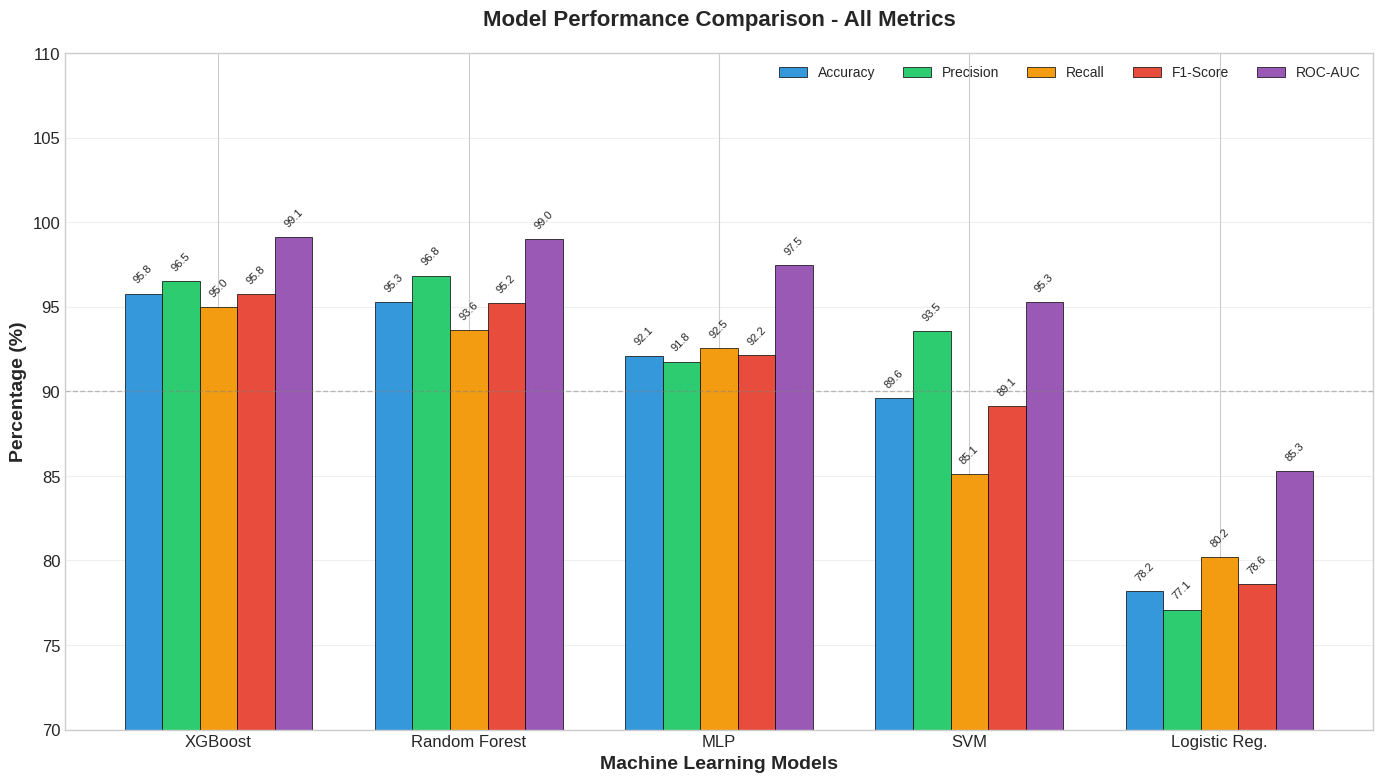
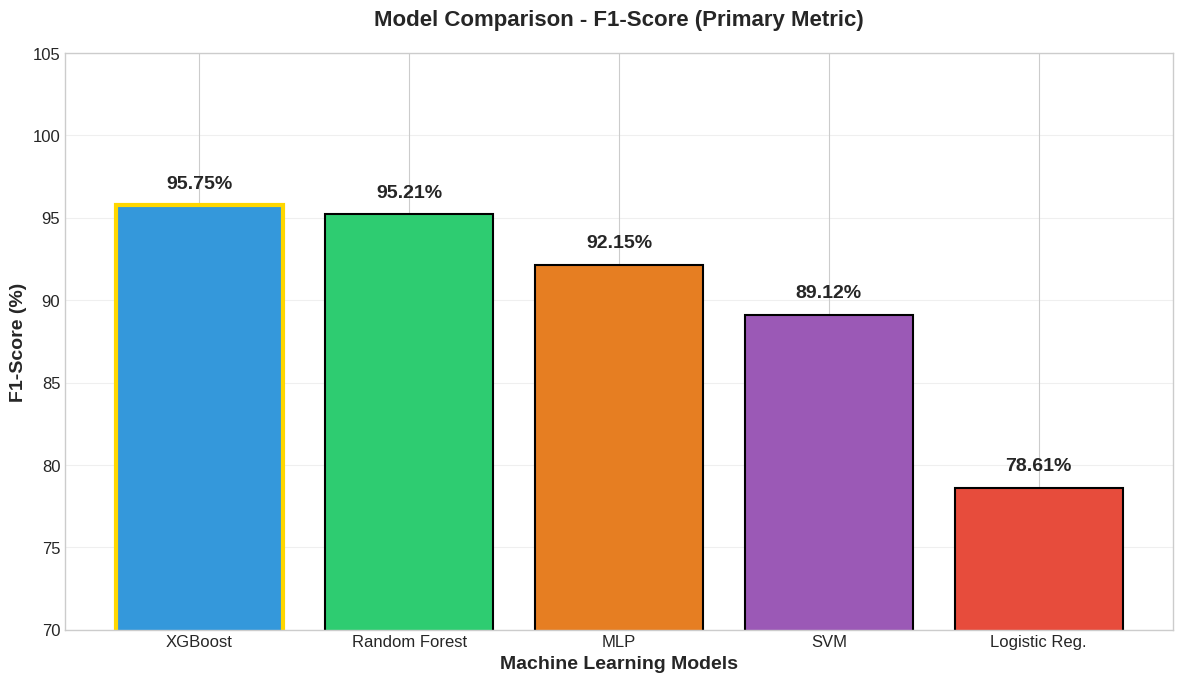
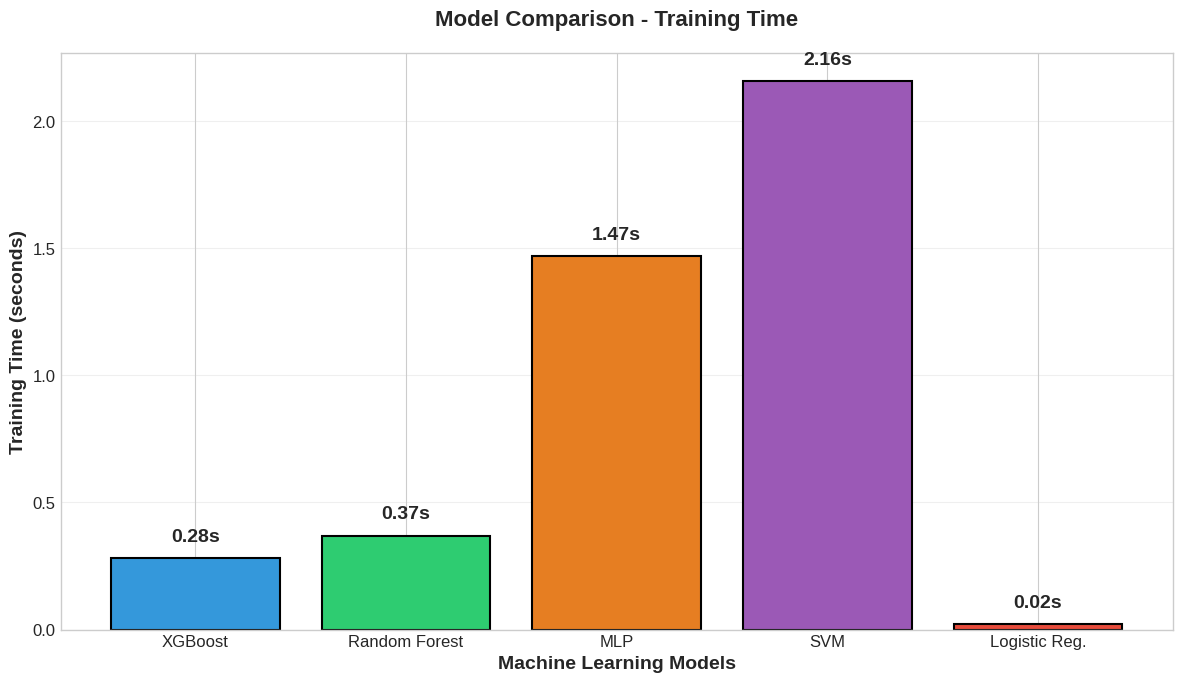
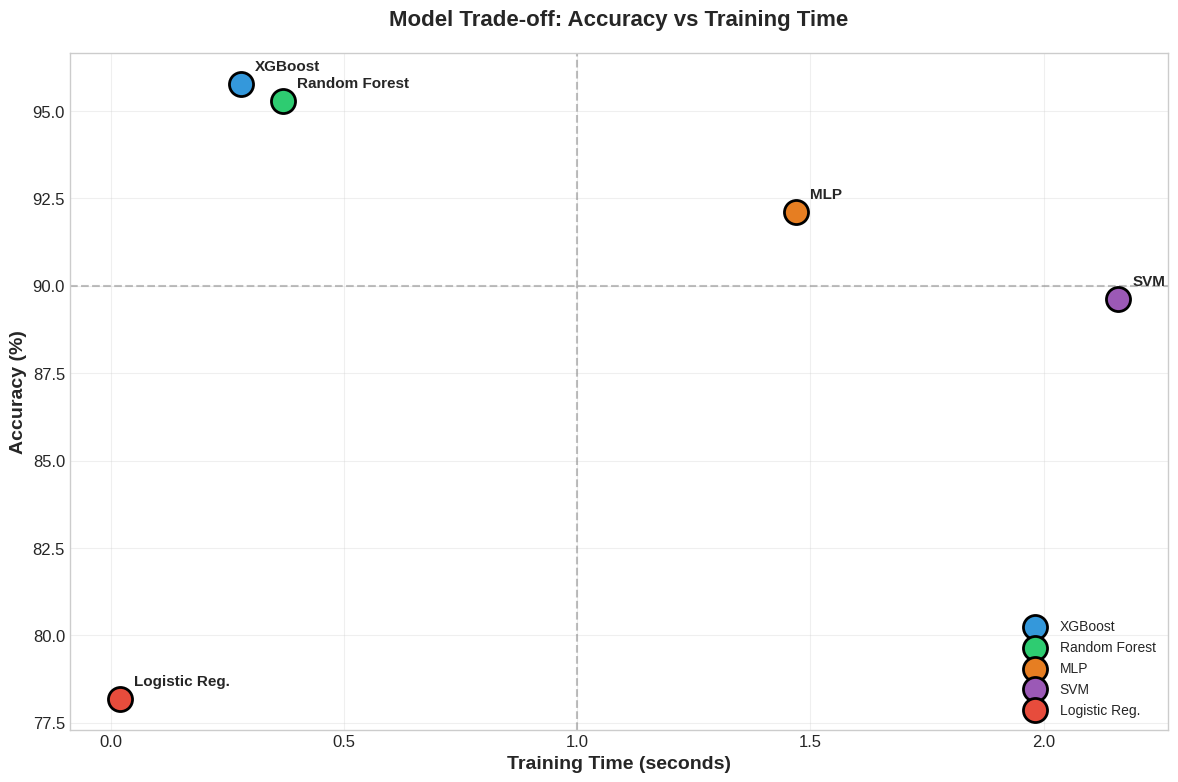

Write Python code to recreate these figures, in order.
#!/usr/bin/env python3
"""
Generate Separate High-Resolution Model Comparison Images
=========================================================
Creates individual 300 DPI images for each comparison visualization.
"""

import matplotlib.pyplot as plt
import numpy as np
import os

# Create images directory
os.makedirs('comparison_images', exist_ok=True)

# High resolution settings
plt.style.use('seaborn-v0_8-whitegrid')
plt.rcParams['figure.dpi'] = 300
plt.rcParams['savefig.dpi'] = 300
plt.rcParams['font.size'] = 12

# Model data (from training results)
models = ['XGBoost', 'Random Forest', 'MLP', 'SVM', 'Logistic Reg.']
accuracy = [95.78, 95.29, 92.11, 89.61, 78.18]
precision = [96.52, 96.84, 91.76, 93.55, 77.09]
recall = [94.99, 93.64, 92.54, 85.09, 80.20]
f1_score = [95.75, 95.21, 92.15, 89.12, 78.61]
roc_auc = [99.13, 99.01, 97.46, 95.30, 85.30]
training_time = [0.28, 0.37, 1.47, 2.16, 0.02]

# Colors for each model
model_colors = ['#3498db', '#2ecc71', '#e67e22', '#9b59b6', '#e74c3c']

# ============================================================================
# IMAGE 1: Model Performance Comparison - All Metrics (Fixed overlapping)
# ============================================================================
print("Generating Image 1: Model Performance Comparison...")

fig, ax = plt.subplots(figsize=(14, 8))

x = np.arange(len(models))
width = 0.15  # Narrower bars to prevent overlap

metrics = {
    'Accuracy': accuracy,
    'Precision': precision,
    'Recall': recall,
    'F1-Score': f1_score,
    'ROC-AUC': roc_auc
}

metric_colors = ['#3498db', '#2ecc71', '#f39c12', '#e74c3c', '#9b59b6']

for i, (metric_name, values) in enumerate(metrics.items()):
    offset = (i - 2) * width  # Center the bars
    bars = ax.bar(x + offset, values, width, label=metric_name, color=metric_colors[i], edgecolor='black', linewidth=0.5)

    # Add value labels on top of bars (smaller font, rotated)
    for bar, val in zip(bars, values):
        ax.text(bar.get_x() + bar.get_width()/2, bar.get_height() + 0.5,
                f'{val:.1f}', ha='center', va='bottom', fontsize=8, rotation=45)

ax.set_ylabel('Percentage (%)', fontsize=14, fontweight='bold')
ax.set_xlabel('Machine Learning Models', fontsize=14, fontweight='bold')
ax.set_title('Model Performance Comparison - All Metrics', fontsize=16, fontweight='bold', pad=20)
ax.set_xticks(x)
ax.set_xticklabels(models, fontsize=12)
ax.set_ylim([70, 110])
ax.legend(loc='upper right', fontsize=10, ncol=5)
ax.grid(axis='y', alpha=0.3)

# Add horizontal line at 90% for reference
ax.axhline(y=90, color='gray', linestyle='--', linewidth=1, alpha=0.5)

plt.tight_layout()
plt.savefig('comparison_images/01_model_performance_all_metrics.png', bbox_inches='tight', facecolor='white')
plt.close()
print("Saved: comparison_images/01_model_performance_all_metrics.png")

# ============================================================================
# IMAGE 2: F1-Score Comparison (Primary Metric)
# ============================================================================
print("Generating Image 2: F1-Score Comparison...")

fig, ax = plt.subplots(figsize=(12, 7))

bars = ax.bar(models, f1_score, color=model_colors, edgecolor='black', linewidth=1.5)

# Add value labels
for bar, val in zip(bars, f1_score):
    ax.text(bar.get_x() + bar.get_width()/2, bar.get_height() + 0.8,
            f'{val:.2f}%', ha='center', va='bottom', fontsize=14, fontweight='bold')

ax.set_ylabel('F1-Score (%)', fontsize=14, fontweight='bold')
ax.set_xlabel('Machine Learning Models', fontsize=14, fontweight='bold')
ax.set_title('Model Comparison - F1-Score (Primary Metric)', fontsize=16, fontweight='bold', pad=20)
ax.set_ylim([70, 105])
ax.tick_params(axis='x', labelsize=12)
ax.grid(axis='y', alpha=0.3)

# Highlight best model
best_idx = f1_score.index(max(f1_score))
bars[best_idx].set_edgecolor('gold')
bars[best_idx].set_linewidth(3)

plt.tight_layout()
plt.savefig('comparison_images/02_f1_score_comparison.png', bbox_inches='tight', facecolor='white')
plt.close()
print("Saved: comparison_images/02_f1_score_comparison.png")

# ============================================================================
# IMAGE 3: Training Time Comparison
# ============================================================================
print("Generating Image 3: Training Time Comparison...")

fig, ax = plt.subplots(figsize=(12, 7))

bars = ax.bar(models, training_time, color=model_colors, edgecolor='black', linewidth=1.5)

# Add value labels
for bar, val in zip(bars, training_time):
    ax.text(bar.get_x() + bar.get_width()/2, bar.get_height() + 0.05,
            f'{val:.2f}s', ha='center', va='bottom', fontsize=14, fontweight='bold')

ax.set_ylabel('Training Time (seconds)', fontsize=14, fontweight='bold')
ax.set_xlabel('Machine Learning Models', fontsize=14, fontweight='bold')
ax.set_title('Model Comparison - Training Time', fontsize=16, fontweight='bold', pad=20)
ax.tick_params(axis='x', labelsize=12)
ax.grid(axis='y', alpha=0.3)

plt.tight_layout()
plt.savefig('comparison_images/03_training_time_comparison.png', bbox_inches='tight', facecolor='white')
plt.close()
print("Saved: comparison_images/03_training_time_comparison.png")

# ============================================================================
# IMAGE 4: Model Summary Table
# ============================================================================
print("Generating Image 4: Model Summary Table...")

fig, ax = plt.subplots(figsize=(14, 8))
ax.axis('off')

# Table data
table_data = [
    ['XGBoost', '95.78%', '96.52%', '94.99%', '95.75%', '99.13%', '0.28s', 'Best Overall'],
    ['Random Forest', '95.29%', '96.84%', '93.64%', '95.21%', '99.01%', '0.37s', 'Best Precision'],
    ['MLP', '92.11%', '91.76%', '92.54%', '92.15%', '97.46%', '1.47s', 'Balanced'],
    ['SVM', '89.61%', '93.55%', '85.09%', '89.12%', '95.30%', '2.16s', 'High Precision'],
    ['Logistic Reg.', '78.18%', '77.09%', '80.20%', '78.61%', '85.30%', '0.02s', 'Fastest']
]

columns = ['Model', 'Accuracy', 'Precision', 'Recall', 'F1-Score', 'ROC-AUC', 'Time', 'Strength']

# Create table
table = ax.table(
    cellText=table_data,
    colLabels=columns,
    cellLoc='center',
    loc='center',
    colColours=['#3498db']*8
)

# Style the table
table.auto_set_font_size(False)
table.set_fontsize(12)
table.scale(1.2, 2.0)

# Style header row
for i in range(len(columns)):
    table[(0, i)].set_text_props(fontweight='bold', color='white')
    table[(0, i)].set_facecolor('#2c3e50')

# Color rows based on model performance
row_colors = ['#d5f4e6', '#d5f4e6', '#ffeaa7', '#ffeaa7', '#fab1a0']
for row in range(1, len(table_data) + 1):
    for col in range(len(columns)):
        table[(row, col)].set_facecolor(row_colors[row-1])

ax.set_title('Model Performance Summary', fontsize=18, fontweight='bold', pad=20, y=0.95)

plt.tight_layout()
plt.savefig('comparison_images/04_model_summary_table.png', bbox_inches='tight', facecolor='white')
plt.close()
print("Saved: comparison_images/04_model_summary_table.png")

# ============================================================================
# IMAGE 5: Accuracy vs Training Time (Trade-off Analysis)
# ============================================================================
print("Generating Image 5: Accuracy vs Training Time...")

fig, ax = plt.subplots(figsize=(12, 8))

# Scatter plot with model names
for i, model in enumerate(models):
    ax.scatter(training_time[i], accuracy[i], s=300, c=model_colors[i],
               edgecolors='black', linewidth=2, label=model, zorder=5)
    ax.annotate(model, (training_time[i], accuracy[i]),
                textcoords="offset points", xytext=(10, 10), fontsize=11, fontweight='bold')

ax.set_xlabel('Training Time (seconds)', fontsize=14, fontweight='bold')
ax.set_ylabel('Accuracy (%)', fontsize=14, fontweight='bold')
ax.set_title('Model Trade-off: Accuracy vs Training Time', fontsize=16, fontweight='bold', pad=20)
ax.grid(True, alpha=0.3)
ax.legend(loc='lower right', fontsize=10)

# Add quadrant labels
ax.axhline(y=90, color='gray', linestyle='--', alpha=0.5)
ax.axvline(x=1, color='gray', linestyle='--', alpha=0.5)

plt.tight_layout()
plt.savefig('comparison_images/05_accuracy_vs_training_time.png', bbox_inches='tight', facecolor='white')
plt.close()
print("Saved: comparison_images/05_accuracy_vs_training_time.png")

print("\n" + "="*60)
print("All comparison images generated successfully!")
print("="*60)
print("\nImages saved in: comparison_images/")
print("  1. 01_model_performance_all_metrics.png")
print("  2. 02_f1_score_comparison.png")
print("  3. 03_training_time_comparison.png")
print("  4. 04_model_summary_table.png")
print("  5. 05_accuracy_vs_training_time.png")
